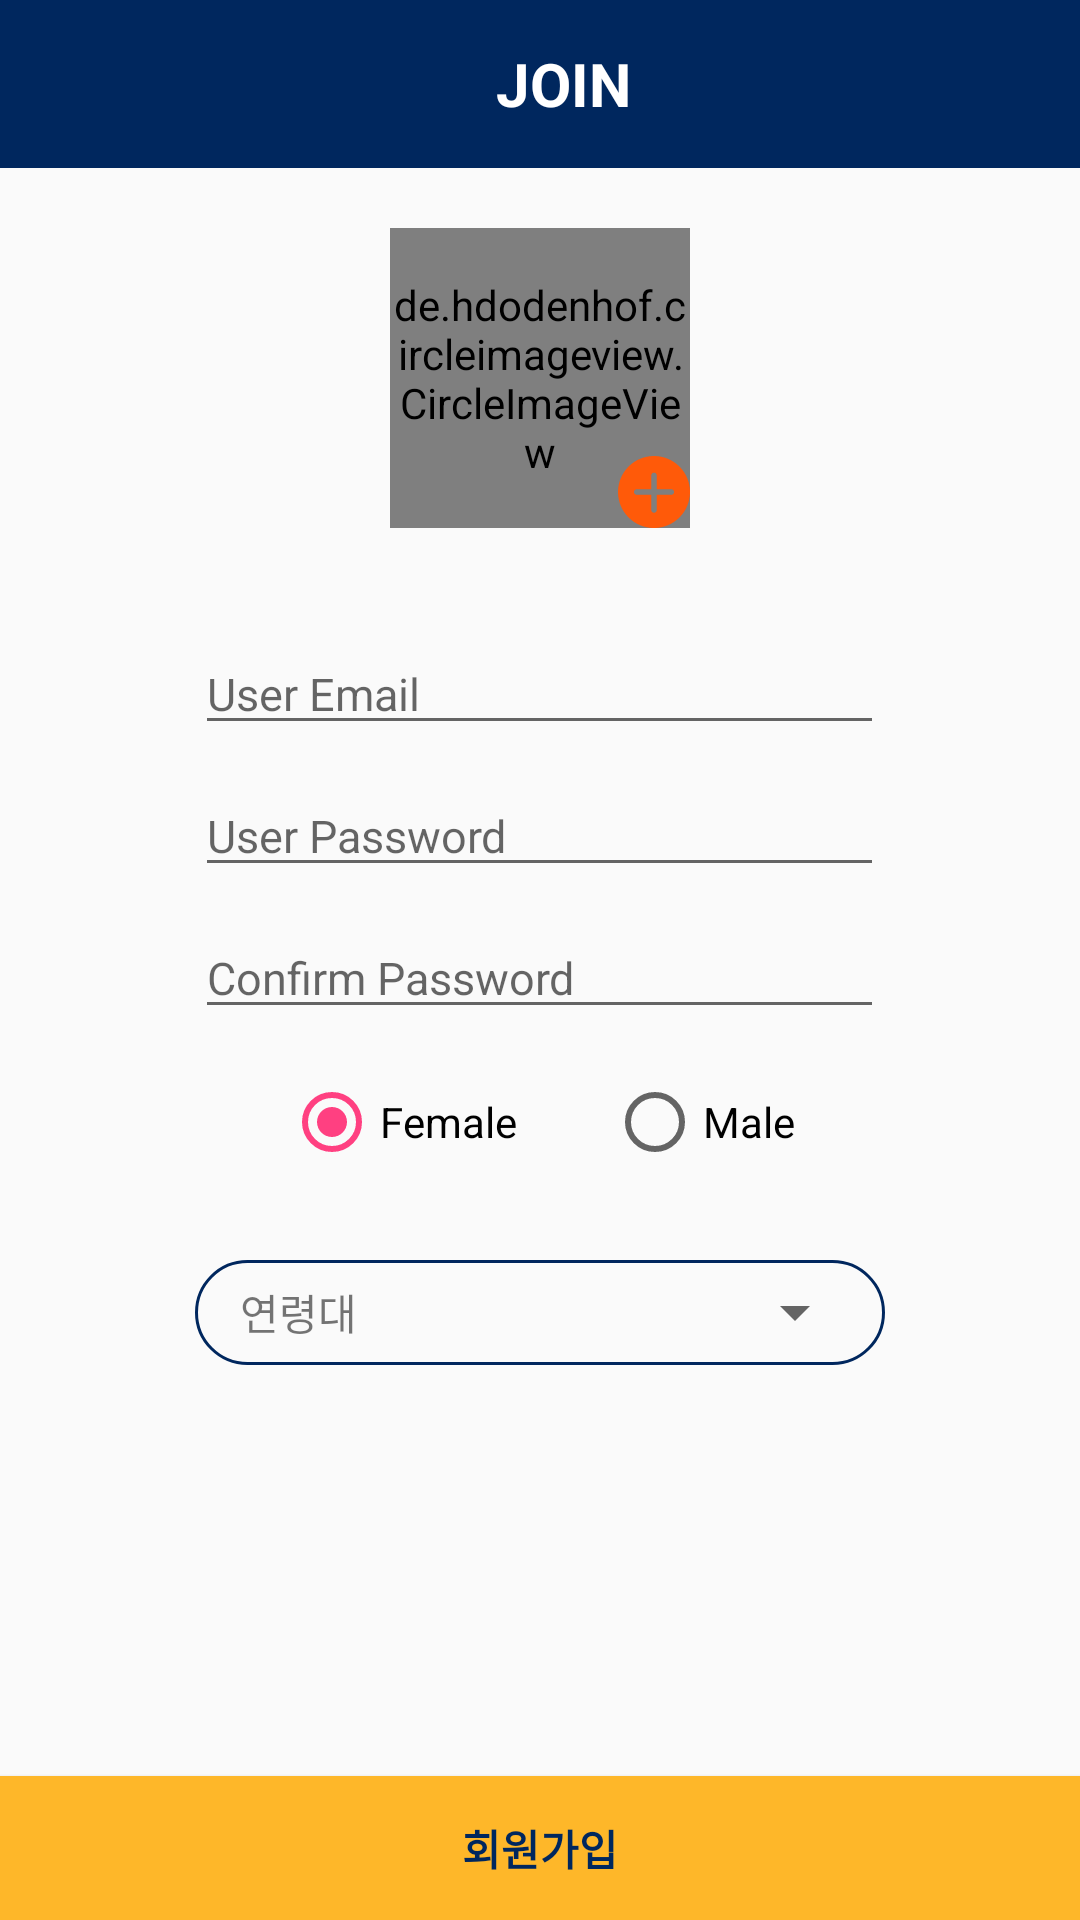

Write the Android layout XML for this screen, with the resource values it uses.
<!-- AndroidManifest.xml: application theme AppTheme -->
<!-- res/layout/join.xml -->
<?xml version="1.0" encoding="utf-8"?>
<RelativeLayout xmlns:android="http://schemas.android.com/apk/res/android"
    xmlns:app="http://schemas.android.com/apk/res-auto"
    xmlns:tools="http://schemas.android.com/tools"
    android:layout_width="match_parent"
    android:layout_height="match_parent"
    tools:context="com.example.hyunjujung.tbox.login_join_activity.Join">

    <android.support.v7.widget.Toolbar
        android:id="@+id/join_toolbar"
        android:layout_width="match_parent"
        android:layout_height="?attr/actionBarSize"
        android:background="@color/toysSecondColor">

        <RelativeLayout
            android:layout_width="match_parent"
            android:layout_height="match_parent">

            
            <ImageButton
                android:id="@+id/join_toolbar_back_btn"
                android:onClick="join_onclick"
                android:layout_width="wrap_content"
                android:layout_height="wrap_content"
                app:srcCompat="@drawable/ic_left_arrow"
                android:layout_centerVertical="true"
                android:background="@null"
                android:padding="5dp"/>

            <TextView
                android:id="@+id/join_toolbar_title"
                android:layout_width="wrap_content"
                android:layout_height="wrap_content"
                android:text="JOIN"
                android:textStyle="bold"
                android:textSize="20dp"
                android:textColor="@android:color/white"
                android:layout_centerInParent="true"/>

        </RelativeLayout>

    </android.support.v7.widget.Toolbar>

    <RelativeLayout
        android:layout_below="@id/join_toolbar"
        android:layout_width="match_parent"
        android:layout_height="match_parent">

        <de.hdodenhof.circleimageview.CircleImageView
            android:id="@+id/join_user_profile"
            android:onClick="join_onclick"
            android:layout_width="100dp"
            android:layout_height="100dp"
            android:layout_centerHorizontal="true"
            android:layout_marginTop="20dp"
            android:background="@drawable/ic_camera"/>

        <ImageButton
            android:id="@+id/join_profile_filter"
            android:onClick="join_onclick"
            android:layout_width="wrap_content"
            android:layout_height="wrap_content"
            app:srcCompat="@drawable/ic_plus"
            android:background="@null"
            android:layout_alignEnd="@id/join_user_profile"
            android:layout_alignBottom="@id/join_user_profile"/>
        
        <EditText
            android:id="@+id/join_user_email"
            android:layout_width="wrap_content"
            android:layout_height="wrap_content"
            android:layout_below="@id/join_user_profile"
            android:layout_marginTop="35dp"
            android:layout_centerHorizontal="true"
            android:ems="13"
            android:maxLines="1"
            android:hint="User Email"
            android:textSize="15dp"
            android:inputType="textEmailAddress"/>

        <EditText
            android:id="@+id/join_user_password"
            android:layout_width="wrap_content"
            android:layout_height="wrap_content"
            android:layout_below="@id/join_user_email"
            android:layout_marginTop="10dp"
            android:layout_centerHorizontal="true"
            android:ems="13"
            android:maxLines="1"
            android:hint="User Password"
            android:textSize="15dp"
            android:inputType="textPassword"/>
        <EditText
            android:id="@+id/join_user_confirmPW"
            android:layout_width="wrap_content"
            android:layout_height="wrap_content"
            android:layout_below="@id/join_user_password"
            android:layout_marginTop="10dp"
            android:layout_centerHorizontal="true"
            android:ems="13"
            android:maxLines="1"
            android:hint="Confirm Password"
            android:textSize="15dp"
            android:inputType="textPassword"/>

        <RadioGroup
            android:id="@+id/join_user_radiogroup"
            android:layout_width="wrap_content"
            android:layout_height="wrap_content"
            android:layout_centerHorizontal="true"
            android:layout_below="@id/join_user_confirmPW"
            android:layout_marginTop="15dp"
            android:orientation="horizontal">

            <RadioButton
                android:id="@+id/join_female_radio"
                android:layout_width="wrap_content"
                android:layout_height="wrap_content"
                android:checked="true"
                android:text="Female"
                android:layout_marginRight="30dp"/>
            <RadioButton
                android:id="@+id/join_male_radio"
                android:layout_width="wrap_content"
                android:layout_height="wrap_content"
                android:text="Male"/>
        </RadioGroup>

        <LinearLayout
            android:orientation="horizontal"
            android:id="@+id/join_age_linear"
            android:layout_width="230dp"
            android:layout_height="35dp"
            android:layout_below="@id/join_user_radiogroup"
            android:layout_centerHorizontal="true"
            android:layout_marginTop="30dp"
            android:background="@drawable/join_age_circle">

            <TextView
                android:layout_width="wrap_content"
                android:layout_height="wrap_content"
                android:layout_gravity="center"
                android:text="연령대"
                android:layout_marginLeft="15dp"/>

            <Spinner
                android:id="@+id/join_age_spinner"
                android:layout_width="170dp"
                android:layout_height="wrap_content"
                android:layout_gravity="center">
            </Spinner>

        </LinearLayout>

        
        <Button
            android:id="@+id/join_done_btn"
            android:onClick="join_onclick"
            android:layout_width="match_parent"
            android:layout_height="wrap_content"
            android:layout_alignParentBottom="true"
            android:text="회원가입"
            android:textStyle="bold"
            android:textColor="@color/toysSecondColor"
            android:background="@color/toysFirstColor"/>

    </RelativeLayout>

</RelativeLayout>
<!-- resources referenced by this layout -->
<resources>
  <color name="toysFirstColor">#FEB729</color>
  <color name="toysSecondColor">#00275E</color>
  <!-- drawable ic_camera (drawable) -->
  <vector android:height="64dp" android:viewportHeight="512"
      android:viewportWidth="512" android:width="64dp" xmlns:android="http://schemas.android.com/apk/res/android">
      <path android:fillColor="#00275E" android:pathData="M256,0C114.609,0 0,114.609 0,256c0,141.391 114.609,256 256,256c141.391,0 256,-114.609 256,-256C512,114.609 397.391,0 256,0zM256,472c-119.297,0 -216,-96.703 -216,-216S136.703,40 256,40s216,96.703 216,216S375.297,472 256,472z"/>
      <path android:fillColor="#00275E" android:pathData="M256,224c-26.508,0 -48,21.5 -48,48c0,26.516 21.492,48 48,48c26.516,0 48,-21.484 48,-48C304,245.5 282.516,224 256,224z"/>
      <path android:fillColor="#00275E" android:pathData="M368,192h-71.922c-3.641,0 -7.312,-14.547 -8.078,-16.078c-1.594,-3.203 -7.156,-15.922 -16,-15.922h-32c-8.836,0 -14.398,12.719 -16,15.922c-0.766,1.531 -4.438,16.078 -8.078,16.078H144c-8.836,0 -16,7.234 -16,16.062v128.016c0,8.844 7.164,15.922 16,15.922h224c8.844,0 16,-7.078 16,-15.922V208.062C384,199.234 376.844,192 368,192zM256,336c-35.336,0 -64,-28.641 -64,-64c0,-35.344 28.664,-64 64,-64c35.359,0 64,28.656 64,64C320,307.359 291.359,336 256,336z"/>
  </vector>
  <!-- drawable ic_plus (drawable) -->
  <vector android:height="24dp" android:viewportHeight="52"
      android:viewportWidth="52" android:width="24dp" xmlns:android="http://schemas.android.com/apk/res/android">
      <path android:fillColor="#FF5A09" android:pathData="M26,0C11.664,0 0,11.663 0,26s11.664,26 26,26s26,-11.663 26,-26S40.336,0 26,0zM38.5,28H28v11c0,1.104 -0.896,2 -2,2s-2,-0.896 -2,-2V28H13.5c-1.104,0 -2,-0.896 -2,-2s0.896,-2 2,-2H24V14c0,-1.104 0.896,-2 2,-2s2,0.896 2,2v10h10.5c1.104,0 2,0.896 2,2S39.604,28 38.5,28z"/>
  </vector>
  <!-- drawable join_age_circle (drawable) -->
  <?xml version="1.0" encoding="utf-8"?>
  <layer-list xmlns:android="http://schemas.android.com/apk/res/android">
      <item>
          <shape>
              <corners android:radius="20dp"/>
              <solid android:color="@null"/>
              <stroke
                  android:width="1dp"
                  android:color="@color/toysSecondColor"/>
          </shape>
      </item>
  </layer-list>
  <style name="AppTheme" parent="Theme.AppCompat.Light.DarkActionBar">
          
          <item name="colorPrimary">@color/colorPrimary</item>
          <item name="colorPrimaryDark">@color/colorPrimaryDark</item>
          <item name="colorAccent">@color/colorAccent</item>
      </style>
  <color name="colorPrimary">#3F51B5</color>
  <color name="colorPrimaryDark">#303F9F</color>
  <color name="colorAccent">#FF4081</color>
</resources>
